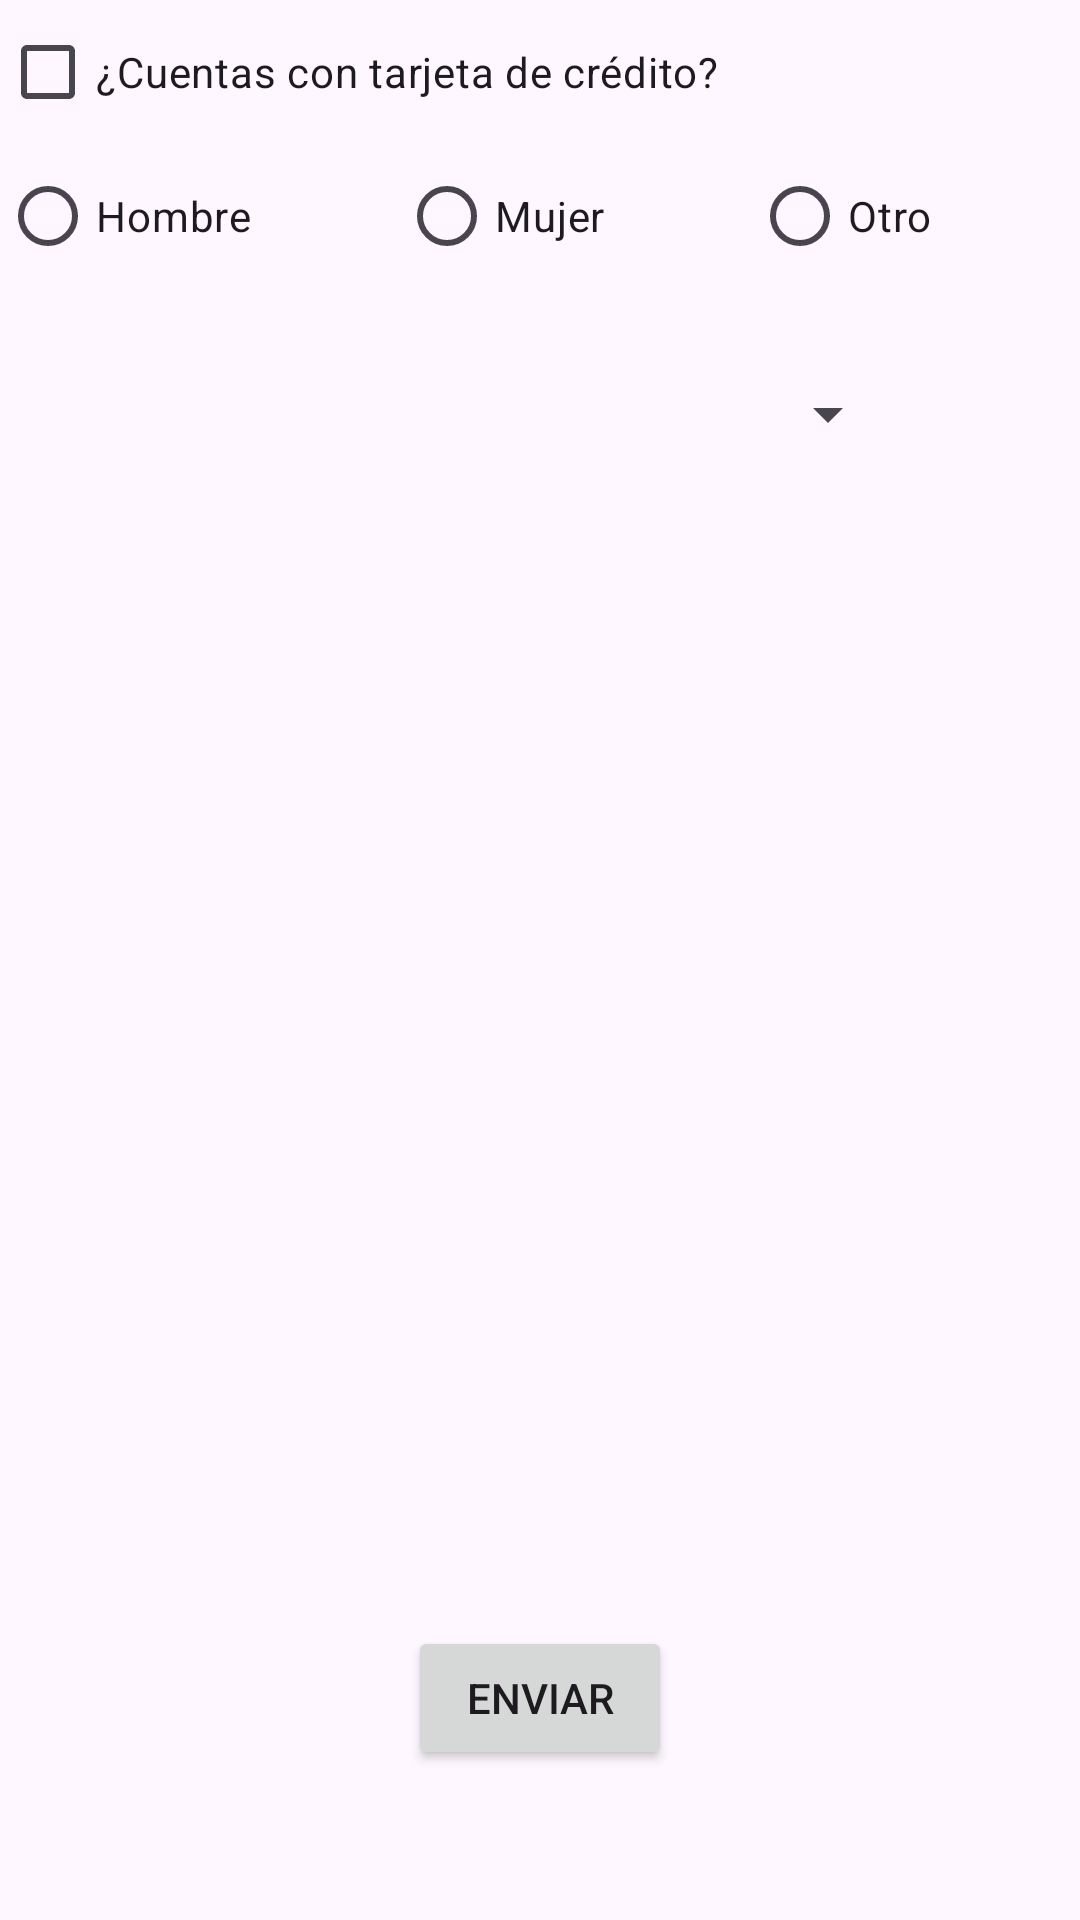

The Android layout XML behind this screen, and the referenced resources:
<!-- AndroidManifest.xml: application theme Theme.DADM -->
<!-- res/layout/activity_selection_component.xml -->
<?xml version="1.0" encoding="utf-8"?>
<androidx.constraintlayout.widget.ConstraintLayout xmlns:android="http://schemas.android.com/apk/res/android"
    xmlns:app="http://schemas.android.com/apk/res-auto"
    xmlns:tools="http://schemas.android.com/tools"
    android:id="@+id/layoutSelectionComponent"
    android:layout_width="match_parent"
    android:layout_height="match_parent"
    tools:context=".modulo4.componentesgraficos.SelectionComponentActivity">

    <CheckBox
        android:id="@+id/cbCreditCard"
        android:layout_width="wrap_content"
        android:layout_height="wrap_content"
        android:text="@string/label_has_credit_card"
        app:layout_constraintStart_toStartOf="parent"
        app:layout_constraintTop_toTopOf="parent" />

    <RadioGroup
        android:id="@+id/rgSex"
        android:layout_width="match_parent"
        android:layout_height="wrap_content"
        android:orientation="horizontal"
        app:layout_constraintEnd_toEndOf="parent"
        app:layout_constraintStart_toStartOf="parent"
        app:layout_constraintTop_toBottomOf="@+id/cbCreditCard">

        <RadioButton
            android:id="@+id/rbMan"
            android:layout_width="wrap_content"
            android:layout_height="wrap_content"
            android:layout_weight="1"
            android:text="@string/man" />

        <RadioButton
            android:id="@+id/rbWoman"
            android:layout_width="wrap_content"
            android:layout_height="wrap_content"
            android:layout_weight="1"
            android:text="@string/woman" />

        <RadioButton
            android:id="@+id/rbOther"
            android:layout_width="wrap_content"
            android:layout_height="wrap_content"
            android:layout_weight="1"
            android:text="@string/other" />

    </RadioGroup>

    <Spinner
        android:id="@+id/spCountry"
        android:layout_width="300dp"
        android:layout_height="wrap_content"
        android:layout_marginTop="30dp"
        app:layout_constraintStart_toStartOf="parent"
        app:layout_constraintTop_toBottomOf="@+id/rgSex" />

    <Button
        android:id="@+id/btnSend"
        android:layout_width="wrap_content"
        android:layout_height="wrap_content"
        android:layout_marginBottom="50dp"
        android:text="@string/send"
        android:textAllCaps="true"
        app:layout_constraintBottom_toBottomOf="parent"
        app:layout_constraintEnd_toEndOf="parent"
        app:layout_constraintStart_toStartOf="parent" />

</androidx.constraintlayout.widget.ConstraintLayout>
<!-- resources referenced by this layout -->
<resources>
  <string name="label_has_credit_card">¿Cuentas con tarjeta de crédito?</string>
  <string name="man">Hombre</string>
  <string name="other">Otro</string>
  <string name="send">Enviar</string>
  <string name="woman">Mujer</string>
  <style name="Theme.DADM" parent="Base.Theme.DADM" />
  <style name="Base.Theme.DADM" parent="Theme.Material3.DayNight.NoActionBar">
          
          
      </style>
</resources>
